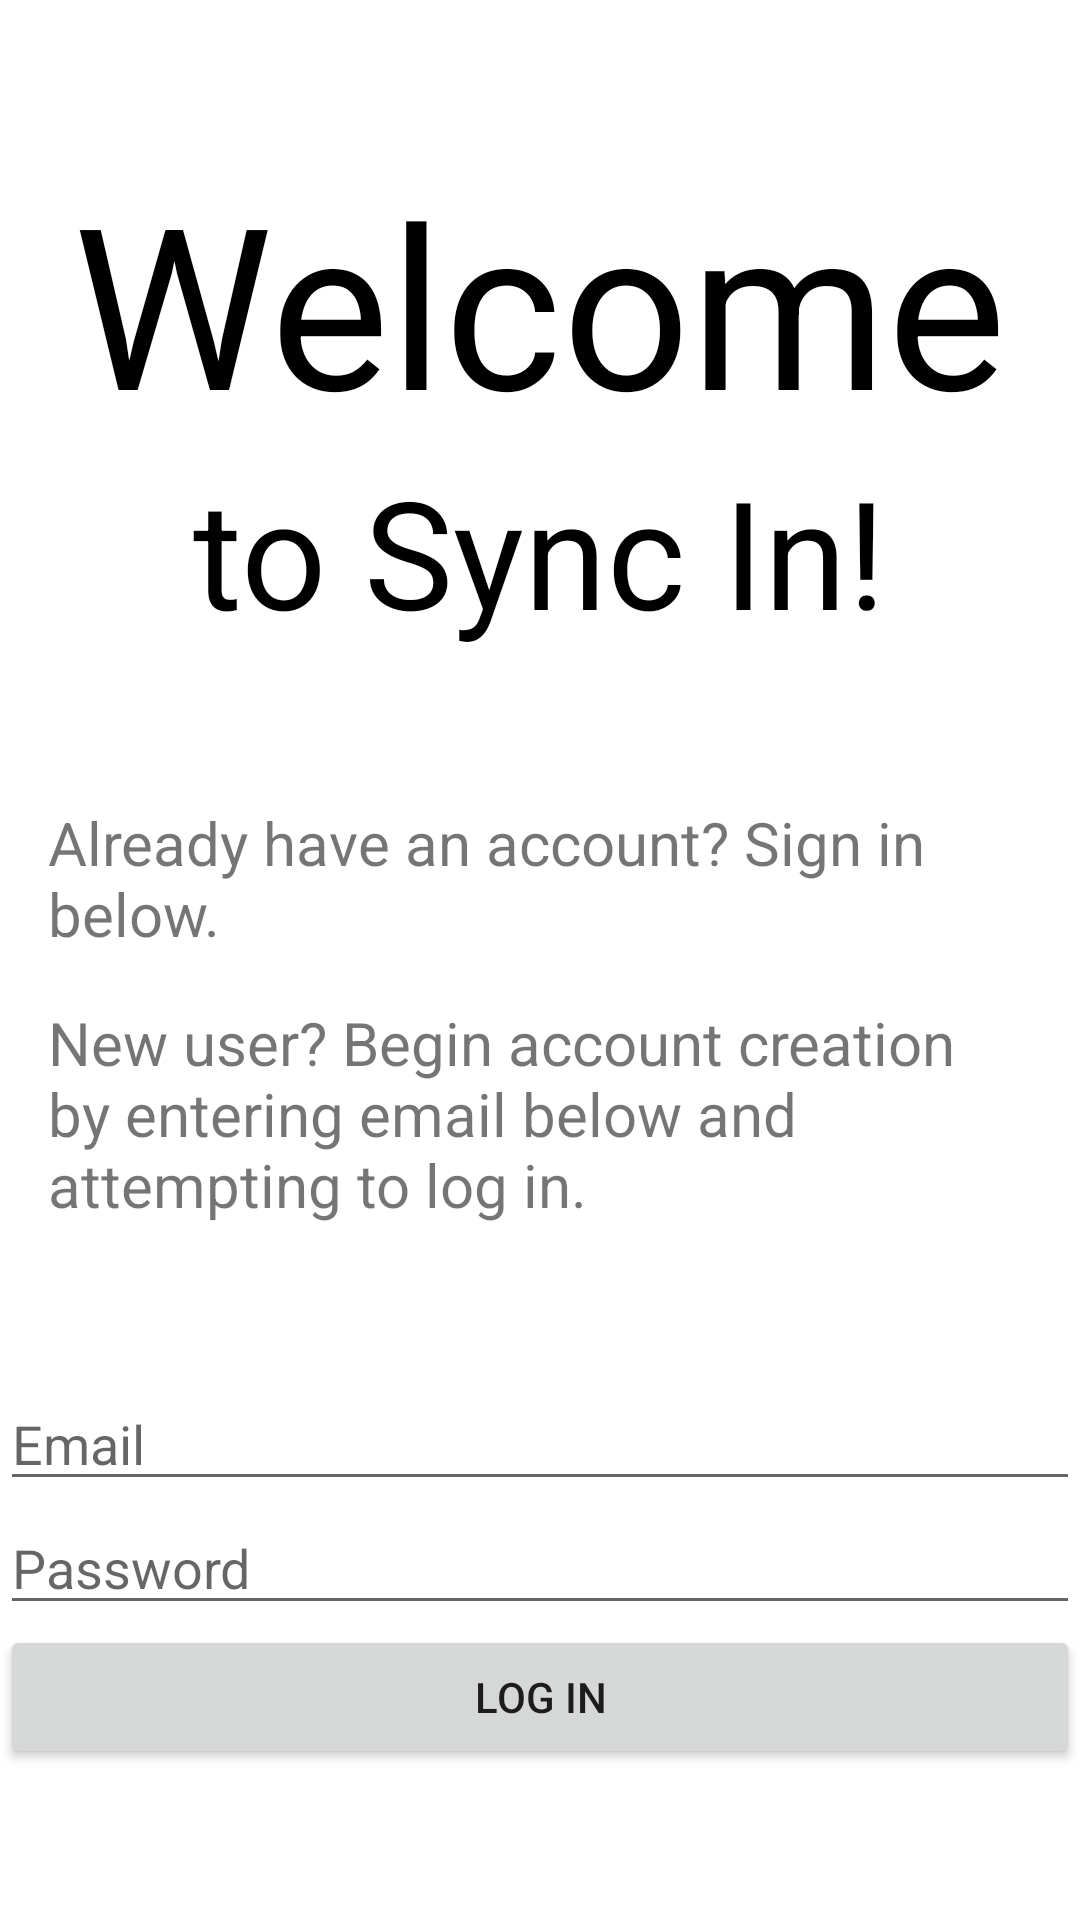

Android layout source for this screen:
<!-- AndroidManifest.xml: application theme Theme.SyncIn -->
<!-- res/layout/activity_login.xml -->
<?xml version="1.0" encoding="utf-8"?>

<androidx.constraintlayout.widget.ConstraintLayout xmlns:android="http://schemas.android.com/apk/res/android"
    xmlns:app="http://schemas.android.com/apk/res-auto"
    xmlns:tools="http://schemas.android.com/tools"
    android:layout_width="match_parent"
    android:layout_height="match_parent"
    tools:context=".LoginActivity">

    <LinearLayout
        android:id="@+id/welcomeLayout"
        android:layout_width="match_parent"
        android:layout_height="wrap_content"
        app:layout_constraintBottom_toTopOf="@id/displayInfoLayout"
        app:layout_constraintLeft_toLeftOf="parent"
        app:layout_constraintRight_toRightOf="parent"
        app:layout_constraintTop_toTopOf="parent"
        android:orientation="vertical">
    <TextView
        android:layout_width="wrap_content"
        android:layout_height="wrap_content"
        android:text="Welcome"
        android:textSize="75sp"
        android:textColor="@color/black"
        android:layout_gravity="center_horizontal"/>
    <TextView
        android:layout_width="wrap_content"
        android:layout_height="wrap_content"
        android:text="to Sync In!"
        android:textSize="50sp"
        android:textColor="@color/black"
        android:layout_gravity="center_horizontal"/>
    </LinearLayout>

    <LinearLayout
        android:id="@+id/displayInfoLayout"
        android:layout_width="match_parent"
        android:layout_height="wrap_content"
        android:layout_marginLeft="16dp"
        android:layout_marginRight="16dp"
        app:layout_constraintBottom_toTopOf="@id/loginLayout"
        app:layout_constraintLeft_toLeftOf="parent"
        app:layout_constraintRight_toRightOf="parent"
        app:layout_constraintTop_toBottomOf="@id/welcomeLayout"
        android:orientation="vertical">
        <TextView
            android:layout_width="wrap_content"
            android:layout_height="wrap_content"
            android:text="Already have an account? Sign in below."
            android:textSize="20sp"/>
        <TextView
            android:id="@+id/newUserTextView"
            android:layout_width="wrap_content"
            android:layout_height="wrap_content"
            android:layout_marginTop="16dp"
            android:text="New user? Begin account creation by entering email below and attempting to log in."
            android:textSize="20sp"/>
    </LinearLayout>

    <LinearLayout
        android:id="@+id/loginLayout"
        android:layout_width="match_parent"
        android:layout_height="wrap_content"
        app:layout_constraintBottom_toBottomOf="parent"
        app:layout_constraintLeft_toLeftOf="parent"
        app:layout_constraintRight_toRightOf="parent"
        app:layout_constraintTop_toBottomOf="@id/displayInfoLayout"
        android:orientation="vertical">
    <EditText
        android:id="@+id/emailEditText"
        android:layout_width="match_parent"
        android:layout_height="wrap_content"
        android:hint="Email" />
    <EditText
        android:id="@+id/passwordEditText"
        android:layout_width="match_parent"
        android:layout_height="wrap_content"
        android:hint="Password"
        android:inputType="textPassword" />
    <Button
        android:id="@+id/loginButton"
        android:layout_width="match_parent"
        android:layout_height="wrap_content"
        android:text="Log In" />
    </LinearLayout>

</androidx.constraintlayout.widget.ConstraintLayout>
<!-- resources referenced by this layout -->
<resources>
  <color name="black">#FF000000</color>
  <style name="Theme.SyncIn" parent="Theme.MaterialComponents.DayNight.DarkActionBar">
          
          <item name="colorPrimary">#2196F3</item>
          <item name="colorPrimaryVariant">#03A9F4</item>
          <item name="colorOnPrimary">@color/white</item>
          
          <item name="colorSecondary">@color/purple_500</item>
          <item name="colorSecondaryVariant">@color/purple_700</item>
          <item name="colorOnSecondary">@color/black</item>
          
          <item name="android:statusBarColor" tools:targetApi="l">?attr/colorPrimaryVariant</item>
          
      </style>
  <color name="white">#FFFFFFFF</color>
  <color name="purple_500">#FF6200EE</color>
  <color name="purple_700">#FF3700B3</color>
</resources>
